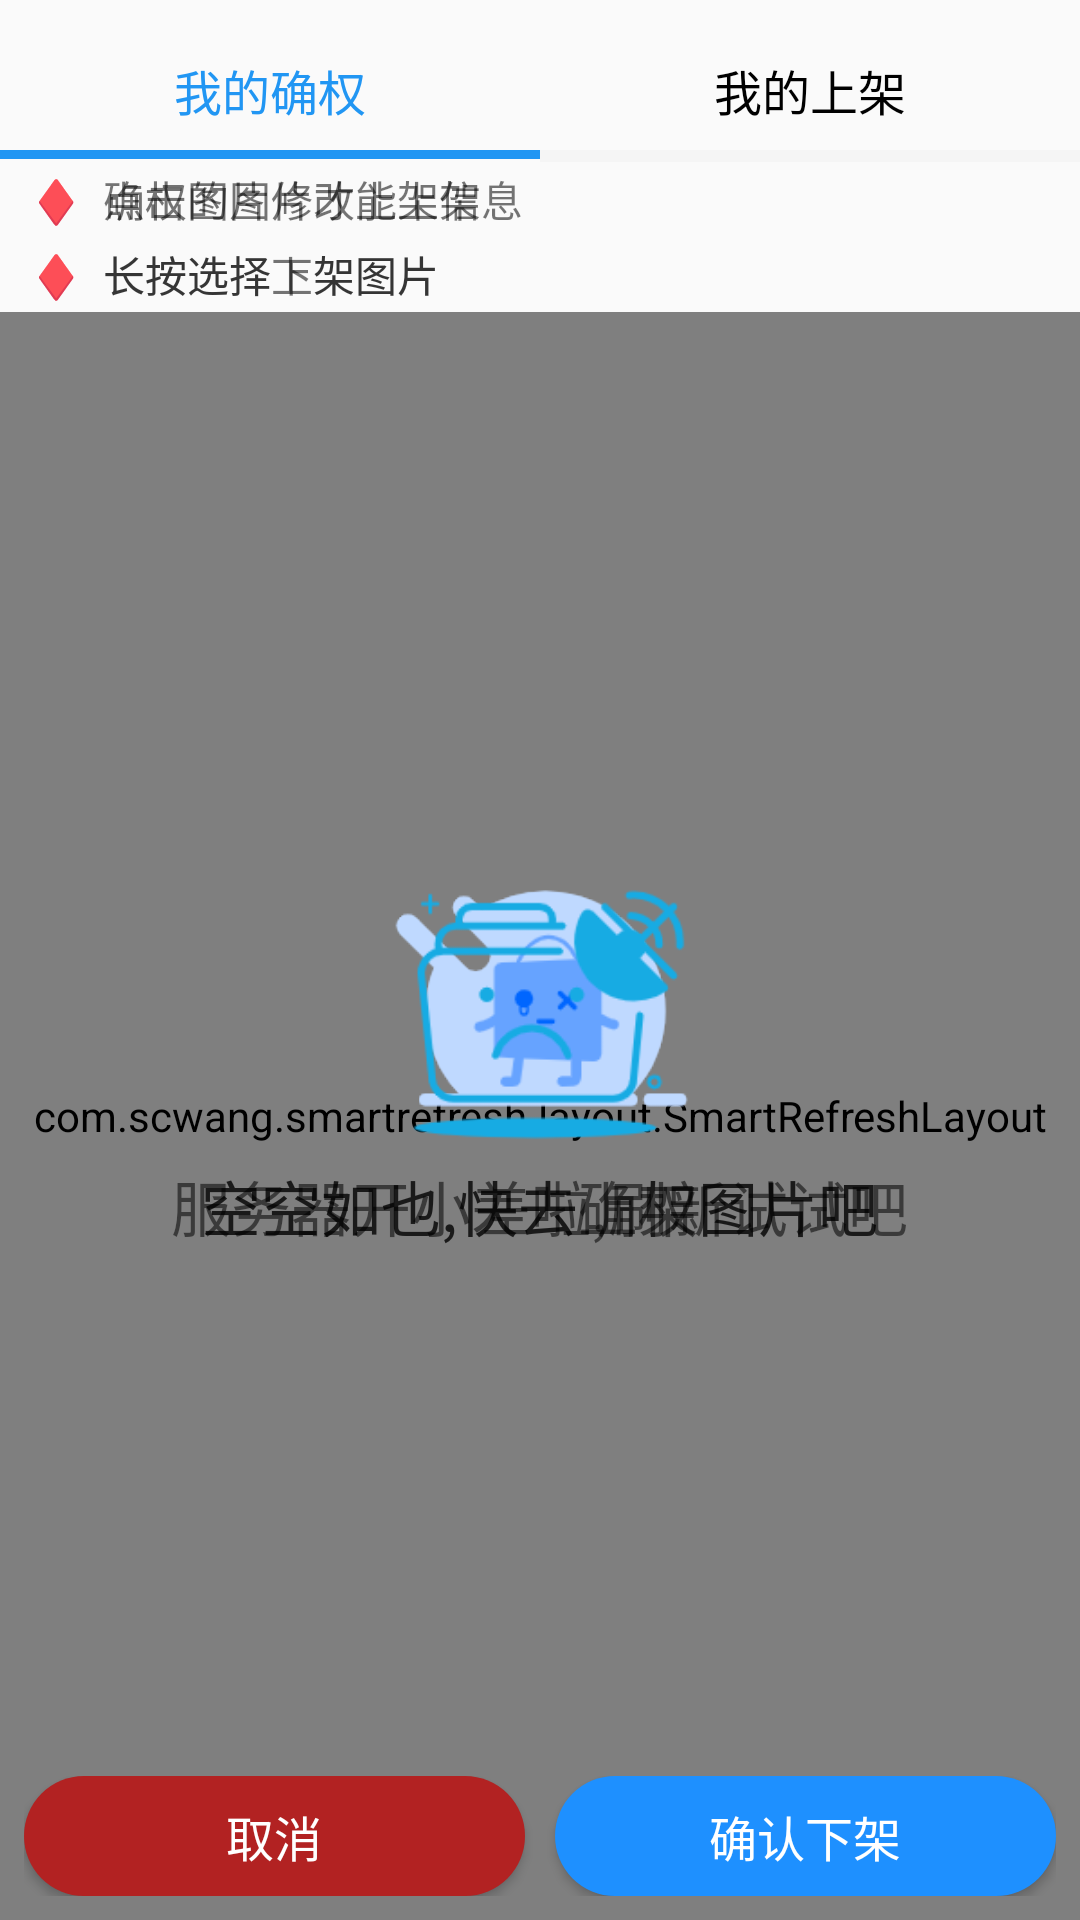

Reconstruct the res/layout file that produces this screen, plus the resources it refers to.
<!-- AndroidManifest.xml: application theme Theme.AppCompat.Light.NoActionBar -->
<!-- res/layout/fragment_my_goods.xml -->
<?xml version="1.0" encoding="utf-8"?>

<LinearLayout xmlns:android="http://schemas.android.com/apk/res/android"
    xmlns:tools="http://schemas.android.com/tools"
    android:layout_width="match_parent"
    android:layout_height="match_parent"
    android:orientation="vertical">

    <LinearLayout
        android:layout_width="match_parent"
        android:layout_height="wrap_content"
        android:layout_marginTop="10dp"
        android:orientation="horizontal">

        <LinearLayout
            android:id="@+id/layout_myGoods_text_myConfirm"
            android:layout_width="0dp"
            android:layout_height="wrap_content"
            android:layout_weight="1"
            android:clickable="true"
            android:focusable="true"
            android:orientation="vertical">

            <TextView
                android:id="@+id/text_1"
                android:layout_width="match_parent"
                android:layout_height="40dp"
                android:gravity="center"
                android:text="@string/myGoods_myConfirm"
                android:textColor="#2196f3"
                android:textSize="16sp" />

            <View
                android:id="@+id/view_1"
                android:layout_width="match_parent"
                android:layout_height="3dp"
                android:background="#2196f3" />

        </LinearLayout>

        <LinearLayout
            android:id="@+id/layout_myGoods_text_mySell"
            android:layout_width="0dp"
            android:layout_height="wrap_content"
            android:layout_weight="1"
            android:clickable="true"
            android:focusable="true"
            android:orientation="vertical">

            <TextView
                android:id="@+id/text_2"
                android:layout_width="match_parent"
                android:layout_height="40dp"
                android:gravity="center"
                android:text="@string/myGoods_mySell"
                android:textColor="#000000"
                android:textSize="16sp" />

            <View
                android:id="@+id/view_2"
                android:layout_width="match_parent"
                android:layout_height="4dp"
                android:background="#F5F5F5" />

        </LinearLayout>


    </LinearLayout>

    <RelativeLayout
        android:layout_width="match_parent"
        android:layout_height="match_parent">

        
        <RelativeLayout
            android:id="@+id/layout_myGoods_myConfirm"
            android:layout_width="match_parent"
            android:layout_height="match_parent">

            <TextView
                android:id="@+id/note1_confirm"
                android:layout_width="wrap_content"
                android:layout_height="25dp"
                android:gravity="center_vertical"
                android:paddingStart="10dp"
                android:text="@string/myGoods_sellNote1"
                tools:ignore="RtlSymmetry" />

            <TextView
                android:id="@+id/note2_confirm"
                android:layout_width="wrap_content"
                android:layout_height="25dp"
                android:layout_below="@+id/note1_confirm"
                android:gravity="center_vertical"
                android:paddingStart="10dp"
                android:text="@string/myGoods_sellNote2"
                tools:ignore="RtlSymmetry" />


            <com.scwang.smartrefresh.layout.SmartRefreshLayout
                android:id="@+id/smartRefresh_myGoods_myConfirm"
                android:layout_width="match_parent"
                android:layout_height="match_parent"
                android:layout_below="@+id/note2_confirm">

                <com.scwang.smartrefresh.layout.header.ClassicsHeader
                    android:layout_width="match_parent"
                    android:layout_height="match_parent" />

                <androidx.recyclerview.widget.RecyclerView
                    android:id="@+id/recycler_myGoods_myConfirm"
                    android:layout_width="match_parent"
                    android:layout_height="match_parent"
                    android:background="#F8F8FF" />

            </com.scwang.smartrefresh.layout.SmartRefreshLayout>

            <LinearLayout
                android:id="@+id/layout_myGoods_myConfirm_longClick"
                android:layout_width="match_parent"
                android:layout_height="wrap_content"
                android:layout_alignParentBottom="true"
                android:layout_margin="8dp"
                android:orientation="horizontal">

                <Button
                    android:id="@+id/bt_myGoods_closeSellLongClick"
                    android:layout_width="0dp"
                    android:layout_height="40dp"
                    android:layout_weight="1"
                    android:background="@drawable/bt_close_long_click"
                    android:text="@string/myGoods_closeLongClick"
                    android:textColor="#ffffff"
                    android:textSize="16sp" />

                <Button
                    android:id="@+id/bt_myGoods_setInfo"
                    android:layout_width="0dp"
                    android:layout_height="40dp"
                    android:layout_marginStart="10dp"
                    android:layout_weight="1"
                    android:background="@drawable/bt_sell"
                    android:text="@string/myGoods_setPrice"
                    android:textColor="#ffffff"
                    android:textSize="16sp" />

            </LinearLayout>

        </RelativeLayout>


        
        <RelativeLayout
            android:id="@+id/layout_myGoods_mySell"
            android:layout_width="match_parent"
            android:layout_height="match_parent"
            android:orientation="vertical">

            <TextView
                android:id="@+id/note1_mySell"
                android:layout_width="wrap_content"
                android:layout_height="25dp"
                android:gravity="center_vertical"
                android:paddingStart="10dp"
                android:text="@string/myGoods_underNote1"
                tools:ignore="RtlSymmetry" />

            <TextView
                android:id="@+id/note2_mySell"
                android:layout_width="wrap_content"
                android:layout_height="25dp"
                android:layout_below="@+id/note1_mySell"
                android:gravity="center_vertical"
                android:paddingStart="10dp"
                android:text="@string/myGoods_underNote2"
                tools:ignore="RtlSymmetry" />

            <com.scwang.smartrefresh.layout.SmartRefreshLayout
                android:id="@+id/smartRefresh_myGoods_mySell"
                android:layout_width="match_parent"
                android:layout_height="match_parent"
                android:layout_below="@+id/note2_mySell">

                <com.scwang.smartrefresh.layout.header.ClassicsHeader
                    android:layout_width="match_parent"
                    android:layout_height="match_parent" />

                <androidx.recyclerview.widget.RecyclerView
                    android:id="@+id/recycler_myGoods_mySell"
                    android:layout_width="match_parent"
                    android:layout_height="match_parent"
                    android:background="#F8F8FF" />

            </com.scwang.smartrefresh.layout.SmartRefreshLayout>


            <LinearLayout
                android:id="@+id/layout_myGoods_mySell_longClick"
                android:layout_width="match_parent"
                android:layout_height="wrap_content"
                android:layout_alignParentBottom="true"
                android:layout_margin="8dp"
                android:orientation="horizontal">

                <Button
                    android:id="@+id/bt_myGoods_closeUnderLongClick"
                    android:layout_width="0dp"
                    android:layout_height="40dp"
                    android:layout_weight="1"
                    android:background="@drawable/bt_close_long_click"
                    android:text="@string/myGoods_closeLongClick"
                    android:textColor="#ffffff"
                    android:textSize="16sp" />

                <Button
                    android:id="@+id/bt_myGoods_under"
                    android:layout_width="0dp"
                    android:layout_height="40dp"
                    android:layout_marginStart="10dp"
                    android:layout_weight="1"
                    android:background="@drawable/bt_sell"
                    android:text="@string/myGoods_underImg"
                    android:textColor="#ffffff"
                    android:textSize="16sp" />

            </LinearLayout>


        </RelativeLayout>

        
        <LinearLayout
            android:id="@+id/layout_myGoods_noConfirmImg"
            android:layout_width="match_parent"
            android:layout_height="match_parent"
            android:gravity="center"
            android:orientation="vertical">

            <ImageView
                android:layout_width="150dp"
                android:layout_height="120dp"
                android:src="@mipmap/no_data" />

            <TextView
                android:layout_width="wrap_content"
                android:layout_height="wrap_content"
                android:layout_marginTop="-10dp"
                android:text="@string/myGoods_noConfirmImg"
                android:textSize="20sp" />

        </LinearLayout>

        
        <LinearLayout
            android:id="@+id/layout_myGoods_noSellImg"
            android:layout_width="match_parent"
            android:layout_height="match_parent"
            android:gravity="center"
            android:orientation="vertical">

            <ImageView
                android:layout_width="150dp"
                android:layout_height="120dp"
                android:src="@mipmap/no_data" />

            <TextView
                android:layout_width="wrap_content"
                android:layout_height="wrap_content"
                android:layout_marginTop="-10dp"
                android:text="@string/myGoods_noSellImg"
                android:textSize="20sp" />

        </LinearLayout>


        
        <LinearLayout
            android:id="@+id/layout_myGoods_showSellImg_noResponse"
            android:layout_width="match_parent"
            android:layout_height="match_parent"
            android:gravity="center"
            android:orientation="vertical">

            <ImageView
                android:layout_width="150dp"
                android:layout_height="120dp"
                android:src="@mipmap/no_response" />

            <TextView
                android:layout_width="wrap_content"
                android:layout_height="wrap_content"
                android:layout_marginTop="-10dp"
                android:text="@string/myGoods_noResponse"
                android:textSize="20sp" />

        </LinearLayout>


    </RelativeLayout>

</LinearLayout>
<!-- resources referenced by this layout -->
<resources>
  <!-- drawable bt_close_long_click (drawable) -->
  <?xml version="1.0" encoding="utf-8"?>
  
  <selector xmlns:android="http://schemas.android.com/apk/res/android">
      <item android:width="64dp" android:height="24dp">
          <shape android:shape="rectangle">
              <corners android:radius="80dp" />
              <solid android:color="#B22222" />
          </shape>
      </item>
  </selector>
  <!-- drawable bt_sell (drawable) -->
  <?xml version="1.0" encoding="utf-8"?>
  
  <selector xmlns:android="http://schemas.android.com/apk/res/android">
      <item android:width="142dp" android:height="36dp">
          <shape android:shape="rectangle">
              <corners android:radius="80dp" />
              <solid android:color="#1E90FF" />
          </shape>
      </item>
  </selector>
  <!-- mipmap no_data: png bitmap (mipmap-xhdpi, 6775 bytes) -->
  <!-- mipmap no_response: png bitmap (mipmap-xhdpi, 8716 bytes) -->
  <string name="myGoods_closeLongClick">取消</string>
  <string name="myGoods_myConfirm">我的确权</string>
  <string name="myGoods_mySell">我的上架</string>
  <string name="myGoods_noConfirmImg">空空如也,快去确权图片吧</string>
  <string name="myGoods_noResponse">服务器开小差啦,刷新试试吧</string>
  <string name="myGoods_noSellImg">空空如也,快去上架图片吧</string>
  <string name="myGoods_sellNote1">♦ 确权的图片才能上架</string>
  <string name="myGoods_sellNote2">♦ 长按选择上架图片</string>
  <string name="myGoods_setPrice">上架</string>
  <string name="myGoods_underImg">确认下架</string>
  <string name="myGoods_underNote1">♦ 点击图片修改上架信息</string>
  <string name="myGoods_underNote2">♦ 长按选择下架图片</string>
</resources>
